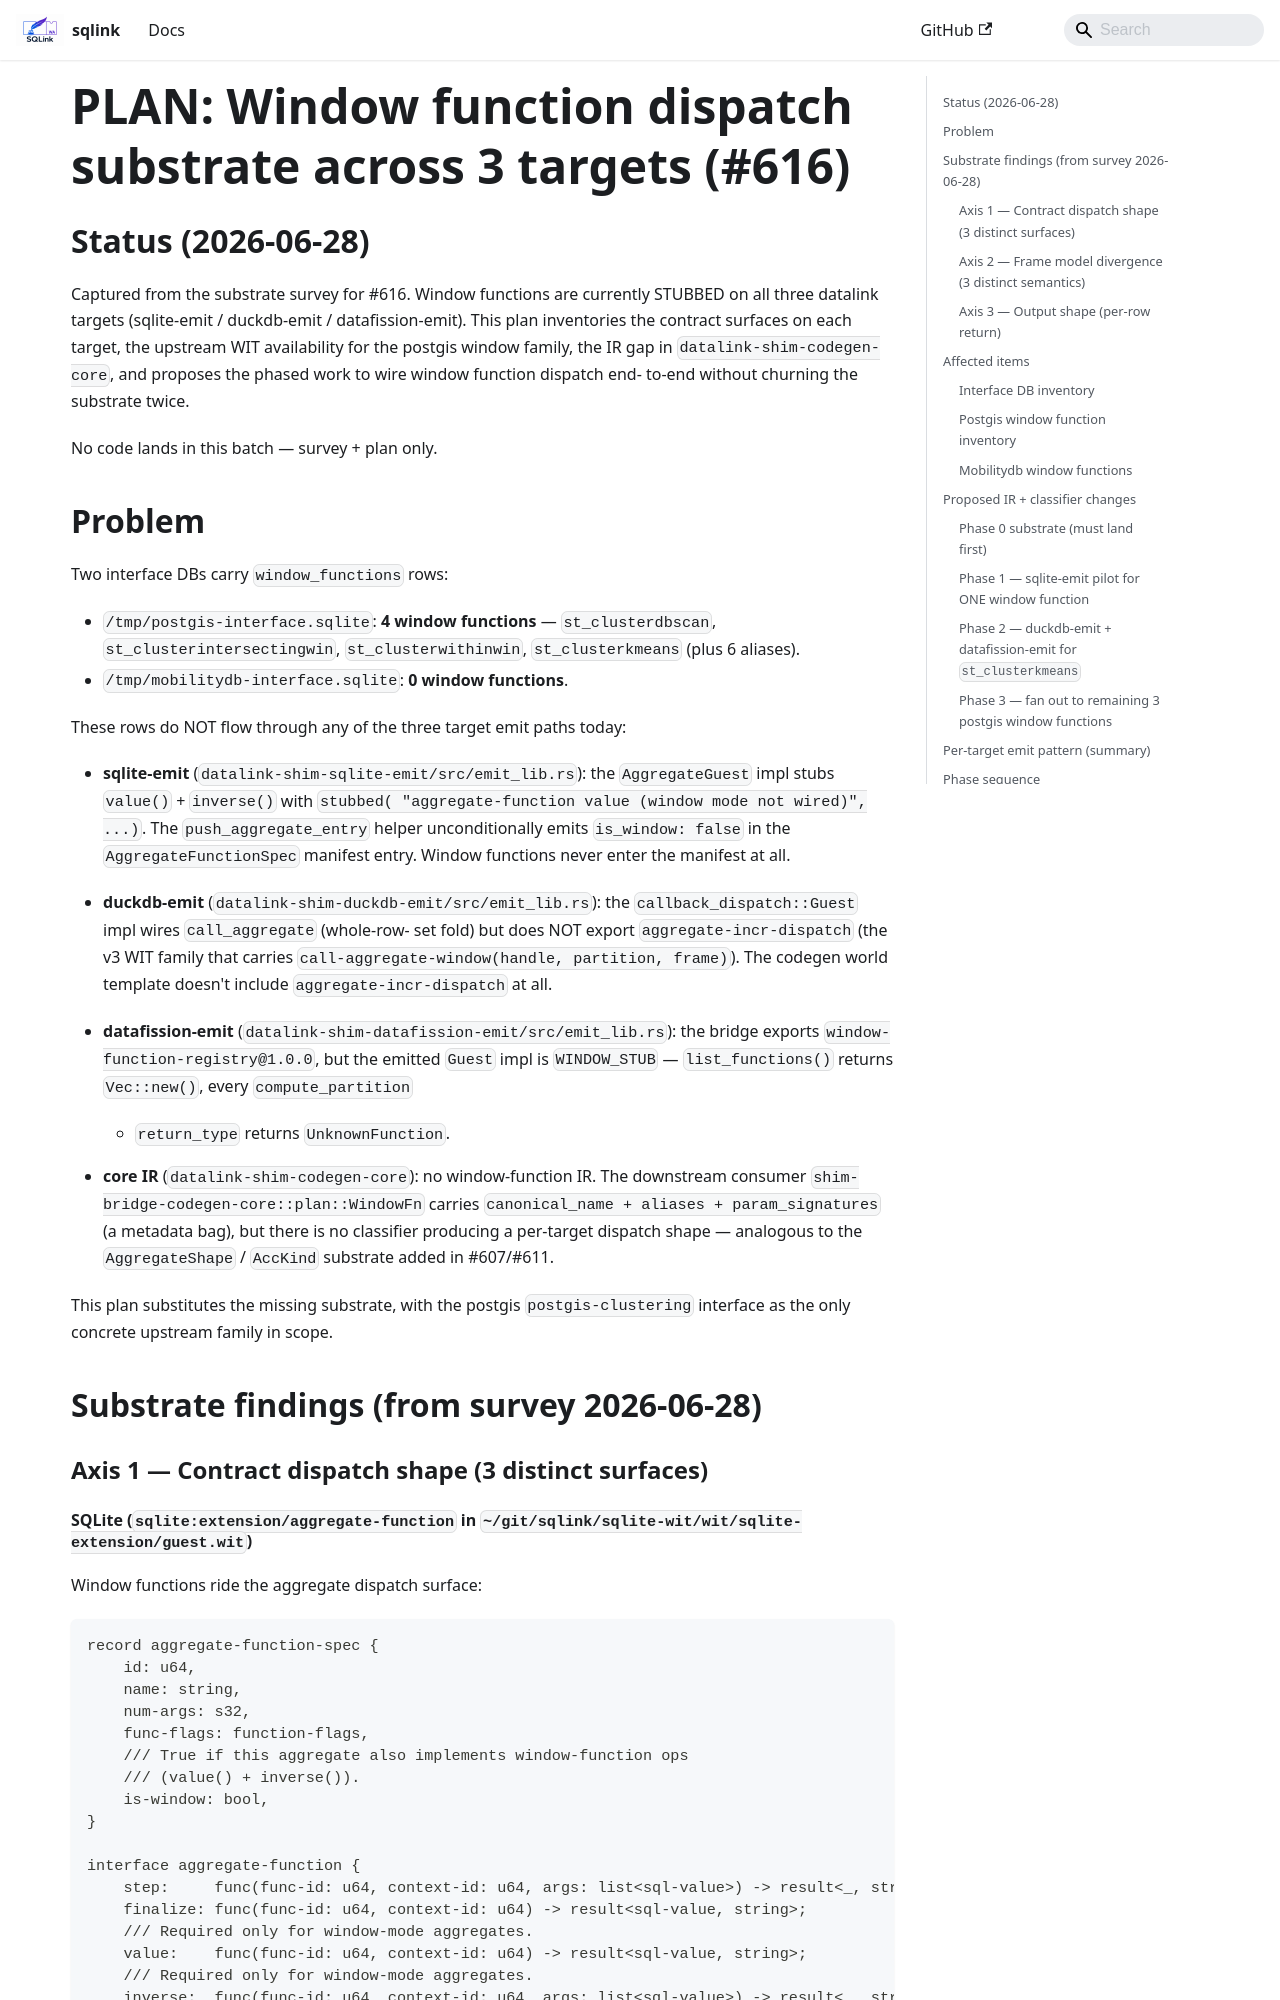

repository: tegmentum/sqlink · page: plans/PLAN-window-substrate/index.html · generator: docusaurus

# PLAN: Window function dispatch substrate across 3 targets (#616)

## Status (2026-06-28)

Captured from the substrate survey for #616. Window functions are
currently STUBBED on all three datalink targets (sqlite-emit /
duckdb-emit / datafission-emit). This plan inventories the contract
surfaces on each target, the upstream WIT availability for the
postgis window family, the IR gap in `datalink-shim-codegen-core`,
and proposes the phased work to wire window function dispatch end-
to-end without churning the substrate twice.

No code lands in this batch — survey + plan only.

## Problem

Two interface DBs carry `window_functions` rows:

- `/tmp/postgis-interface.sqlite`: **4 window functions** —
  `st_clusterdbscan`, `st_clusterintersectingwin`,
  `st_clusterwithinwin`, `st_clusterkmeans` (plus 6 aliases).
- `/tmp/mobilitydb-interface.sqlite`: **0 window functions**.

These rows do NOT flow through any of the three target emit paths
today:

- **sqlite-emit** (`datalink-shim-sqlite-emit/src/emit_lib.rs`): the
  `AggregateGuest` impl stubs `value()` + `inverse()` with `stubbed(
  "aggregate-function value (window mode not wired)", ...)`. The
  `push_aggregate_entry` helper unconditionally emits
  `is_window: false` in the `AggregateFunctionSpec` manifest entry.
  Window functions never enter the manifest at all.

- **duckdb-emit** (`datalink-shim-duckdb-emit/src/emit_lib.rs`): the
  `callback_dispatch::Guest` impl wires `call_aggregate` (whole-row-
  set fold) but does NOT export `aggregate-incr-dispatch` (the v3 WIT
  family that carries `call-aggregate-window(handle, partition,
  frame)`). The codegen world template doesn't include
  `aggregate-incr-dispatch` at all.

- **datafission-emit** (`datalink-shim-datafission-emit/src/emit_lib.rs`):
  the bridge exports `window-function-registry@1.0.0`, but the
  emitted `Guest` impl is `WINDOW_STUB` —
  `list_functions()` returns `Vec::new()`, every `compute_partition`
  + `return_type` returns `UnknownFunction`.

- **core IR** (`datalink-shim-codegen-core`): no window-function IR.
  The downstream consumer `shim-bridge-codegen-core::plan::WindowFn`
  carries `canonical_name + aliases + param_signatures` (a metadata
  bag), but there is no classifier producing a per-target dispatch
  shape — analogous to the `AggregateShape` / `AccKind` substrate
  added in #607/#611.

This plan substitutes the missing substrate, with the postgis
`postgis-clustering` interface as the only concrete upstream family
in scope.

## Substrate findings (from survey 2026-06-28)

### Axis 1 — Contract dispatch shape (3 distinct surfaces)
